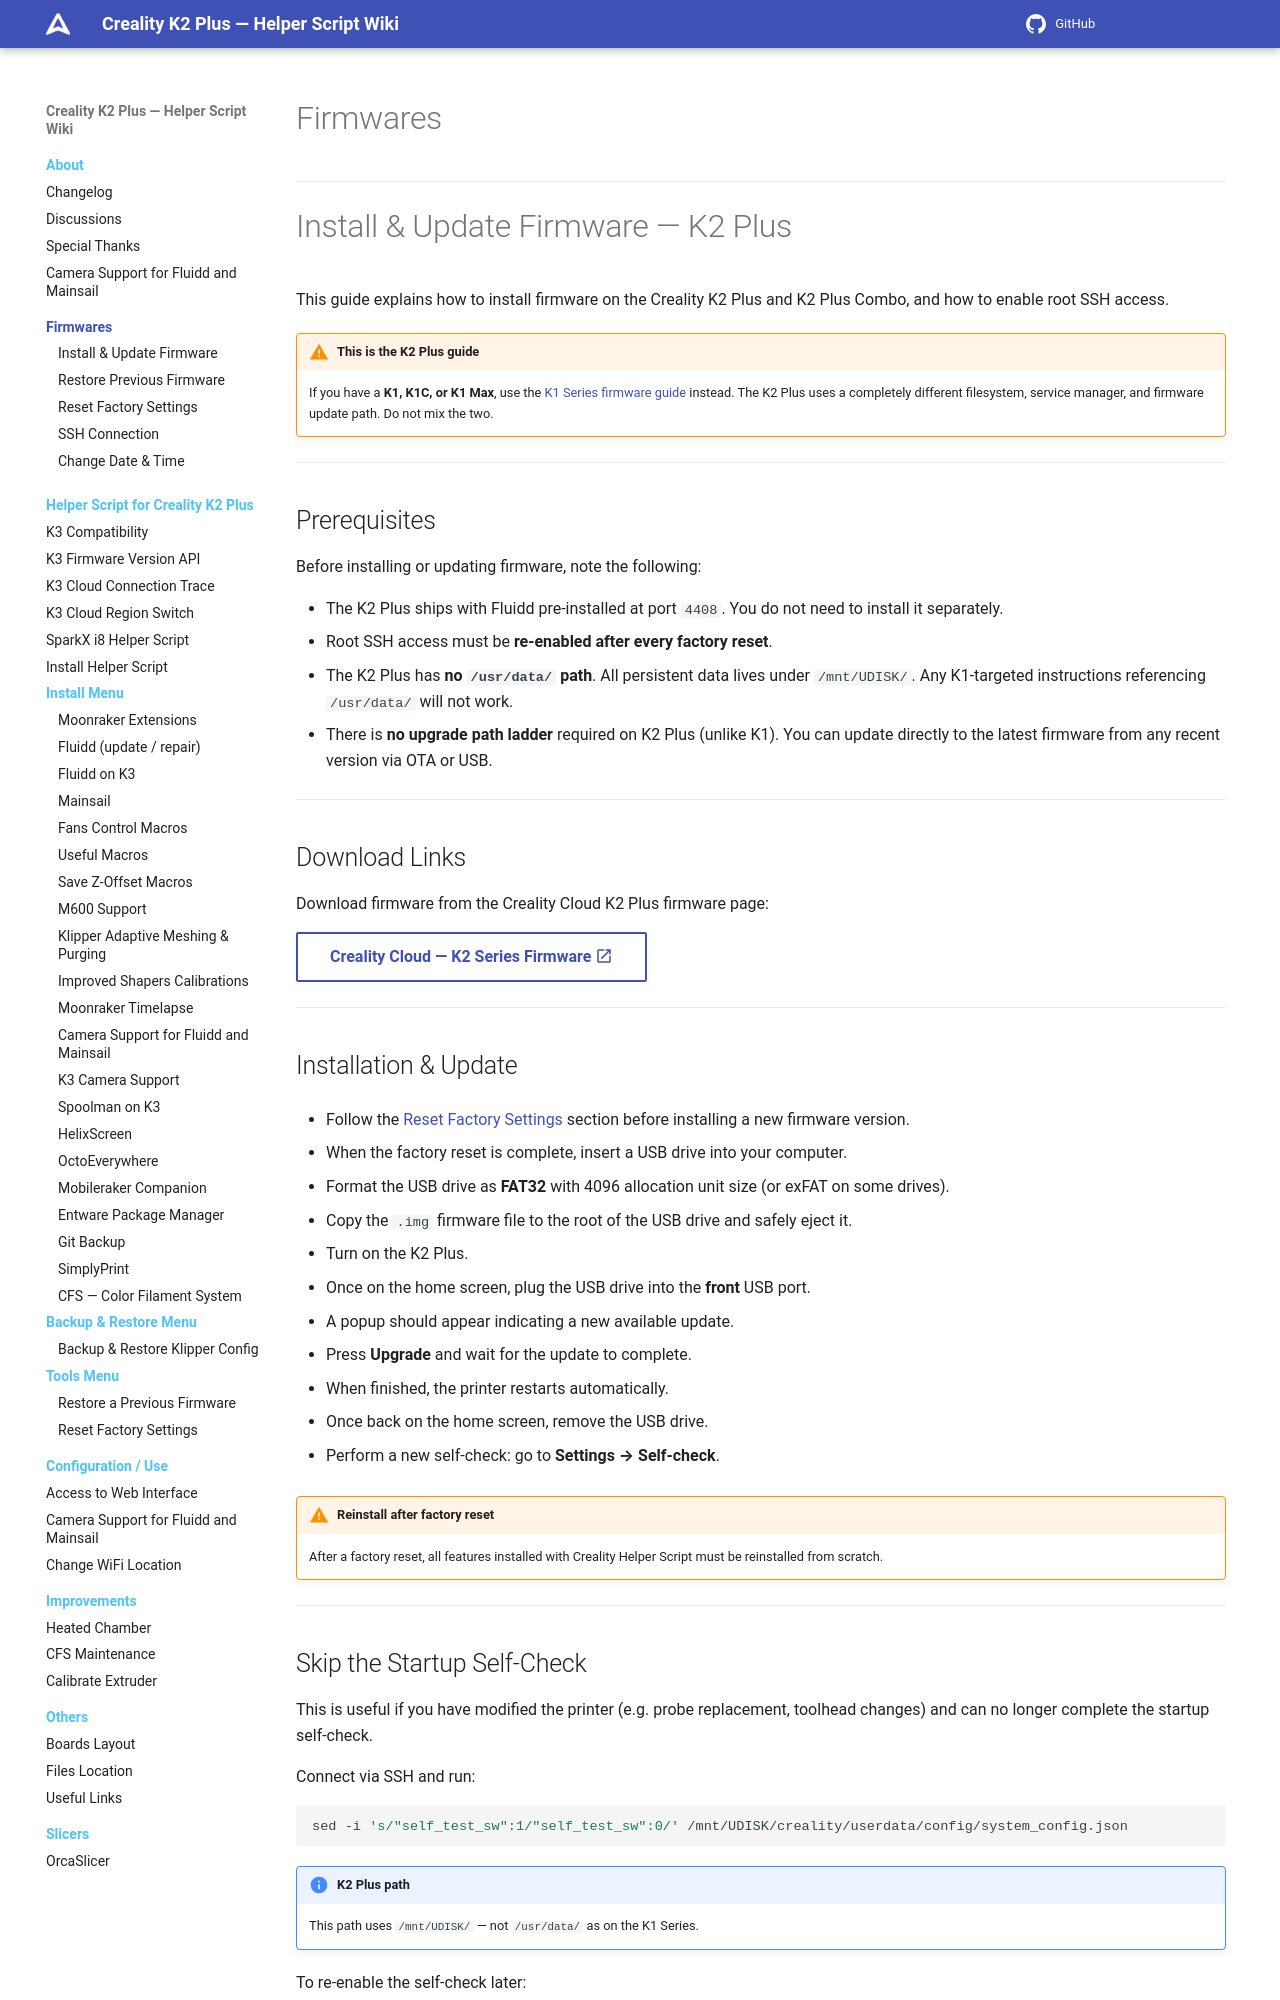

repository: quocanhcgd/K3helper · page: firmwares/index.html · generator: mkdocs

# Firmwares

---

# Install & Update Firmware — K2 Plus

This guide explains how to install firmware on the Creality K2 Plus and K2 Plus Combo, and how to enable root SSH access.

!!! warning "This is the K2 Plus guide"
    If you have a **K1, K1C, or K1 Max**, use the [K1 Series firmware guide](install-and-update-rooted-firmware-k2plus.md) instead. The K2 Plus uses a completely different filesystem, service manager, and firmware update path. Do not mix the two.

---

## Prerequisites

Before installing or updating firmware, note the following:

- The K2 Plus ships with Fluidd pre-installed at port `4408`. You do not need to install it separately.
- Root SSH access must be **re-enabled after every factory reset**.
- The K2 Plus has **no `/usr/data/` path**. All persistent data lives under `/mnt/UDISK/`. Any K1-targeted instructions referencing `/usr/data/` will not work.
- There is **no upgrade path ladder** required on K2 Plus (unlike K1). You can update directly to the latest firmware from any recent version via OTA or USB.

---

## Download Links

Download firmware from the Creality Cloud K2 Plus firmware page:

[Creality Cloud — K2 Series Firmware :material-open-in-new:](https://www.crealitycloud.com/software-firmware/firmware/k2-series){ .md-button }

---

## Installation & Update

- Follow the [Reset Factory Settings](../helper-script/reset-factory-settings.md) section before installing a new firmware version.

- When the factory reset is complete, insert a USB drive into your computer.

- Format the USB drive as **FAT32** with 4096 allocation unit size (or exFAT on some drives).

- Copy the `.img` firmware file to the root of the USB drive and safely eject it.

- Turn on the K2 Plus.

- Once on the home screen, plug the USB drive into the **front** USB port.

- A popup should appear indicating a new available update.

- Press **Upgrade** and wait for the update to complete.

- When finished, the printer restarts automatically.

- Once back on the home screen, remove the USB drive.

- Perform a new self-check: go to **Settings → Self-check**.

!!! warning "Reinstall after factory reset"
    After a factory reset, all features installed with Creality Helper Script must be reinstalled from scratch.

---
